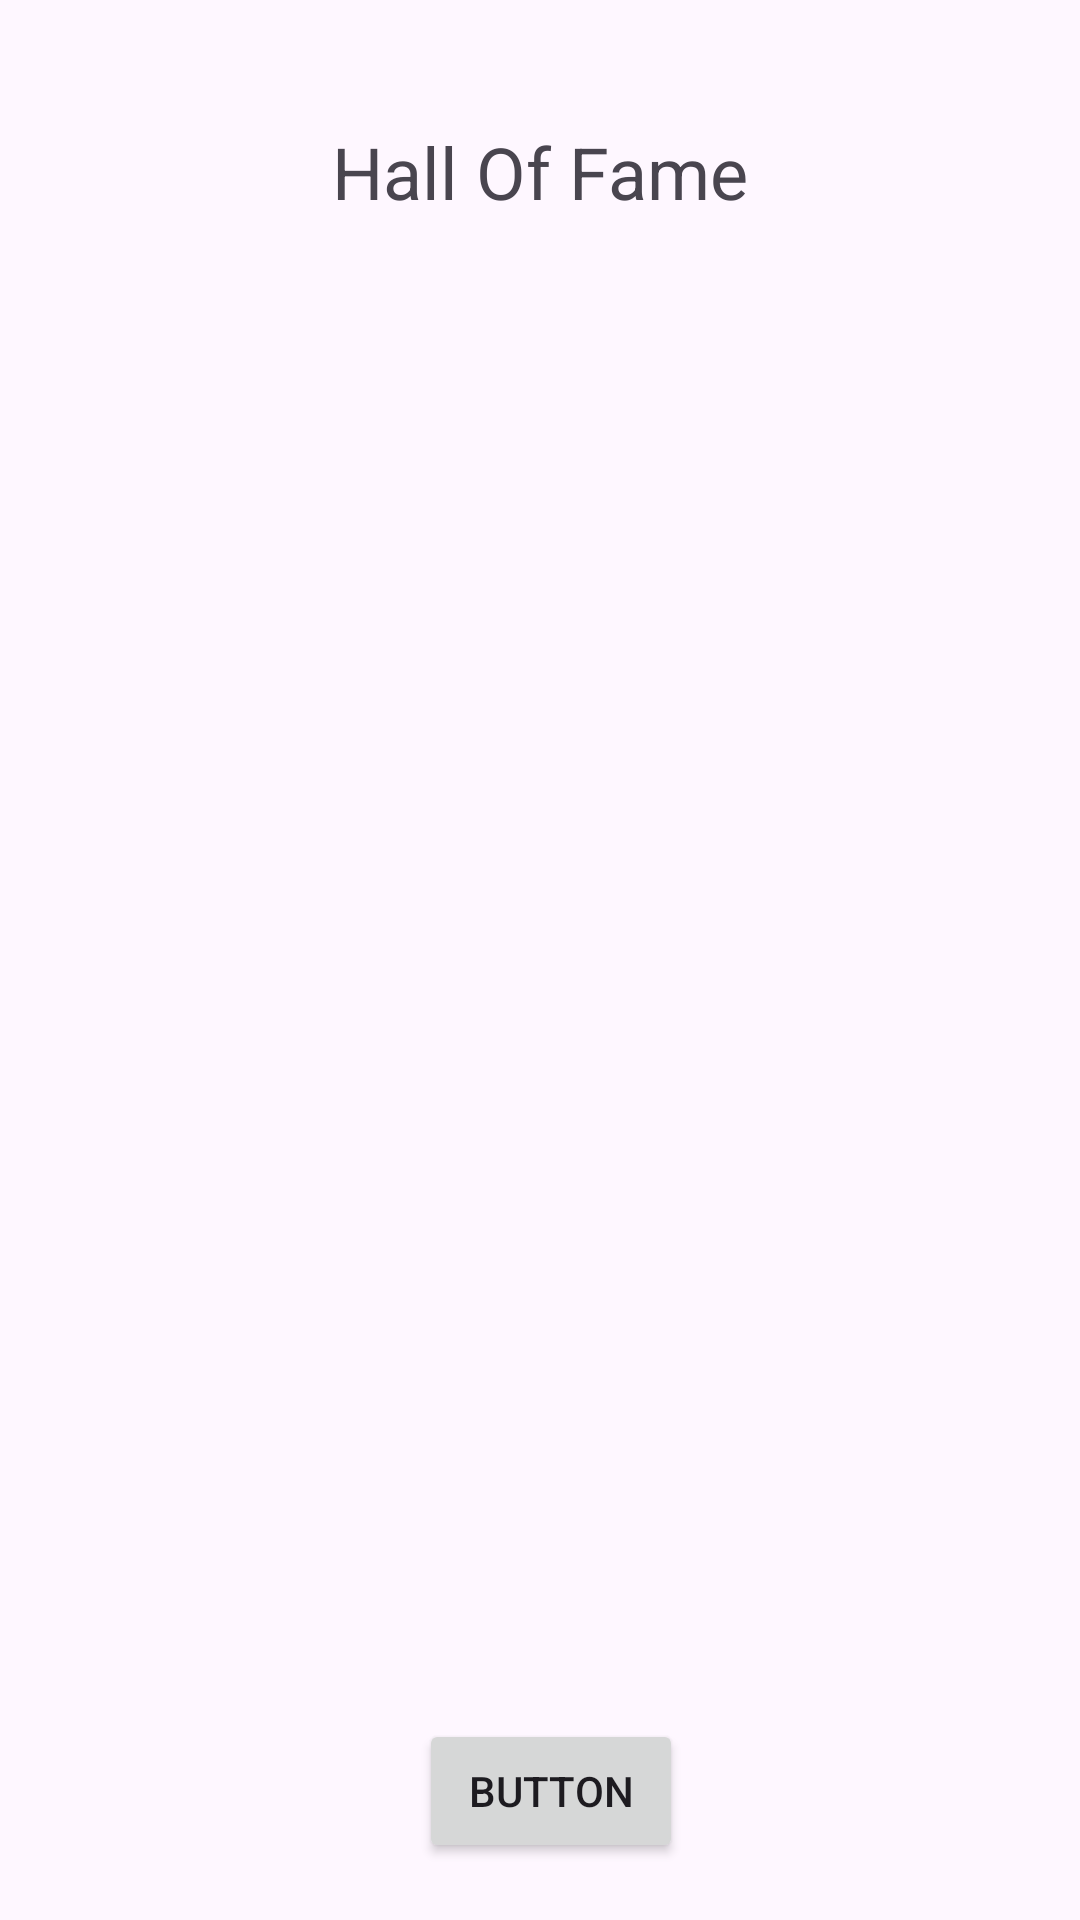

Write the Android layout XML for this screen, with the resource values it uses.
<!-- AndroidManifest.xml: application theme Theme.EndevianNumero2023 -->
<!-- res/layout/activity_hall_of_fame.xml -->
<?xml version="1.0" encoding="utf-8"?>
<androidx.constraintlayout.widget.ConstraintLayout xmlns:android="http://schemas.android.com/apk/res/android"
    xmlns:app="http://schemas.android.com/apk/res-auto"
    xmlns:tools="http://schemas.android.com/tools"
    android:layout_width="match_parent"
    android:layout_height="match_parent"
    tools:context=".HallOfFame">

    <TableLayout
        android:id="@+id/tableLayout"
        android:layout_width="413dp"
        android:layout_height="538dp"
        android:layout_marginStart="1dp"
        android:layout_marginTop="100dp"
        android:layout_marginEnd="1dp"
        android:layout_marginBottom="100dp"
        app:layout_constraintBottom_toBottomOf="parent"
        app:layout_constraintEnd_toEndOf="parent"
        app:layout_constraintStart_toStartOf="parent"
        app:layout_constraintTop_toTopOf="parent">
    </TableLayout>

    <TextView
        android:id="@+id/textView3"
        android:layout_width="wrap_content"
        android:layout_height="wrap_content"
        android:layout_marginStart="165dp"
        android:layout_marginTop="41dp"
        android:layout_marginEnd="165dp"
        android:text="Hall Of Fame"
        android:textSize="24sp"
        app:layout_constraintEnd_toEndOf="parent"
        app:layout_constraintStart_toStartOf="parent"
        app:layout_constraintTop_toTopOf="parent" />

    <Button
        android:id="@+id/button3"
        android:layout_width="wrap_content"
        android:layout_height="wrap_content"
        android:layout_marginStart="164dp"
        android:layout_marginEnd="157dp"
        android:layout_marginBottom="19dp"
        android:text="Button"
        app:layout_constraintBottom_toBottomOf="parent"
        app:layout_constraintEnd_toEndOf="parent"
        app:layout_constraintStart_toStartOf="parent" />
</androidx.constraintlayout.widget.ConstraintLayout>
<!-- resources referenced by this layout -->
<resources>
  <style name="Theme.EndevianNumero2023" parent="Base.Theme.EndevianNumero2023" />
  <style name="Base.Theme.EndevianNumero2023" parent="Theme.Material3.DayNight.NoActionBar">
          
          
      </style>
</resources>
